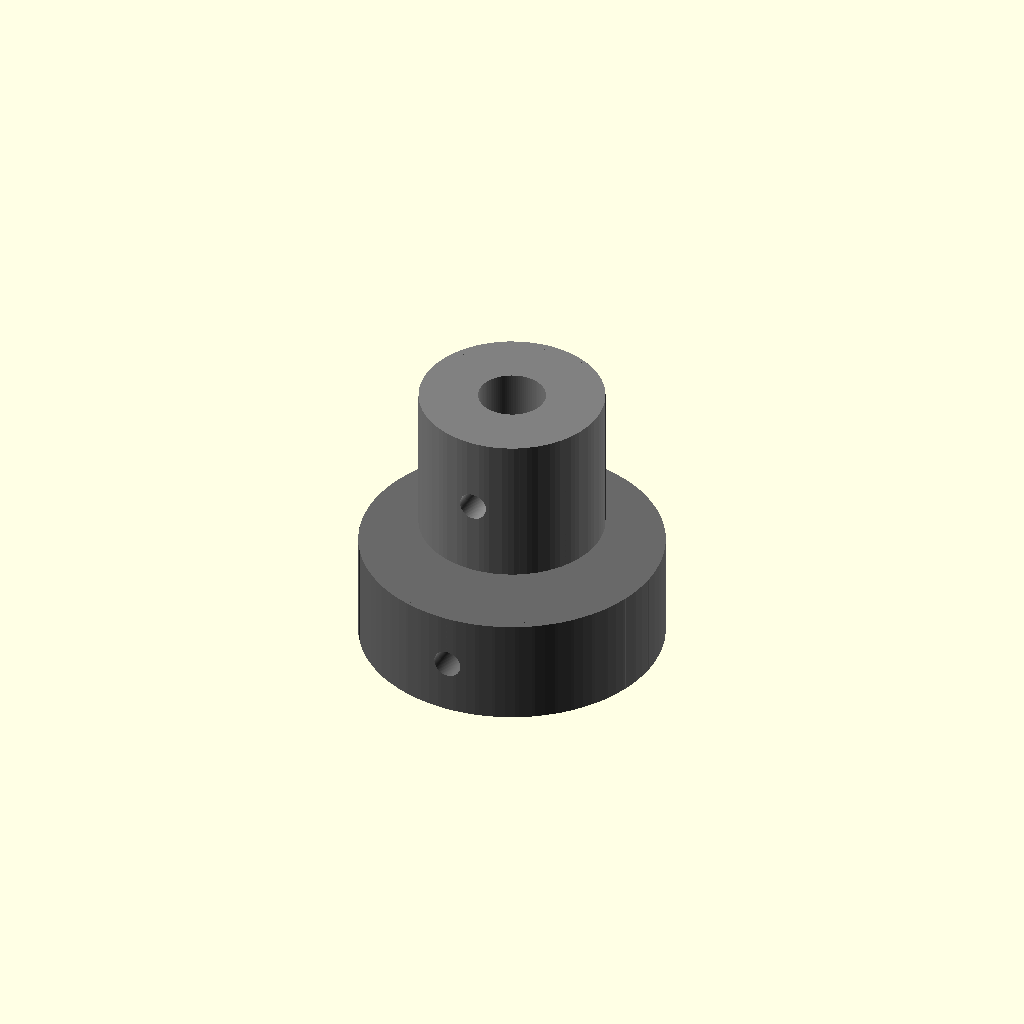
Cell 1: the model at its default parameters.
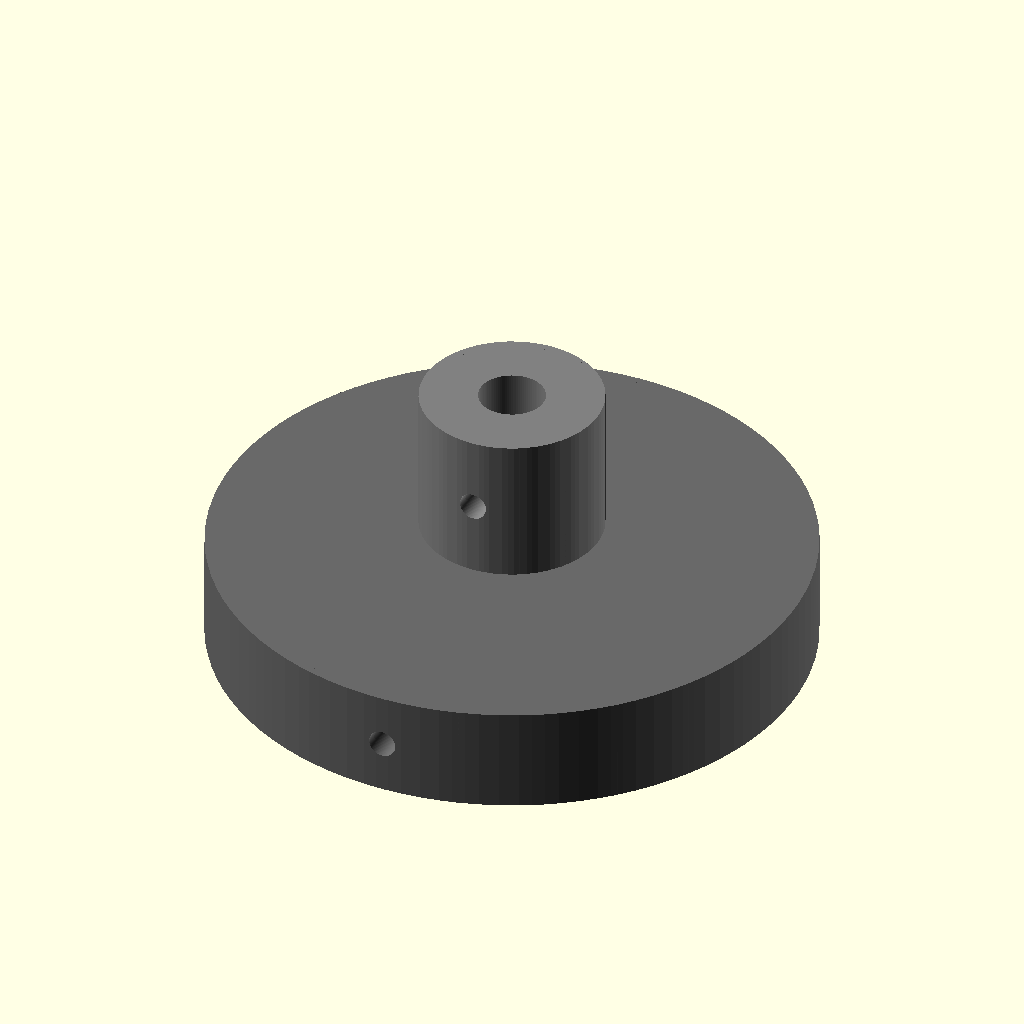
Cell 2: the same model with lower_od = 56.
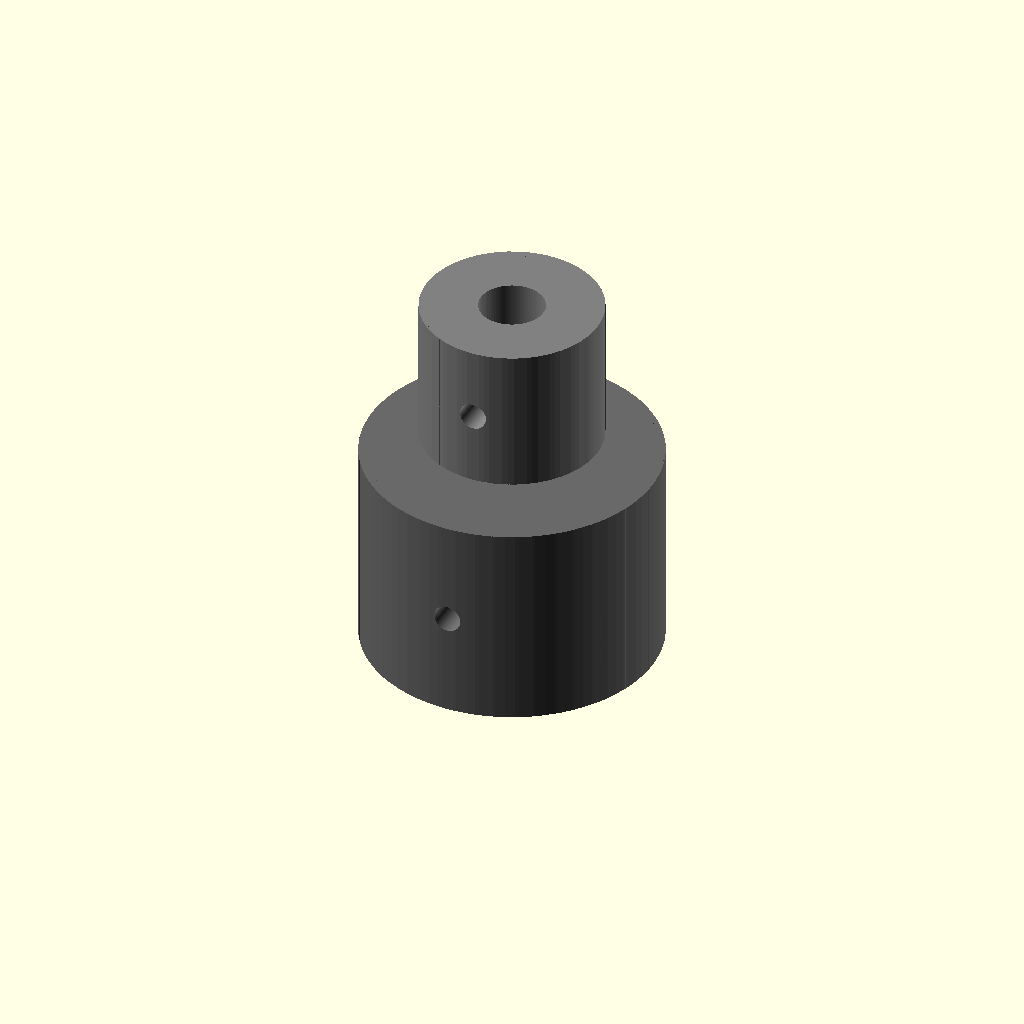
Cell 3: lower_h = 20 (everything else at default).
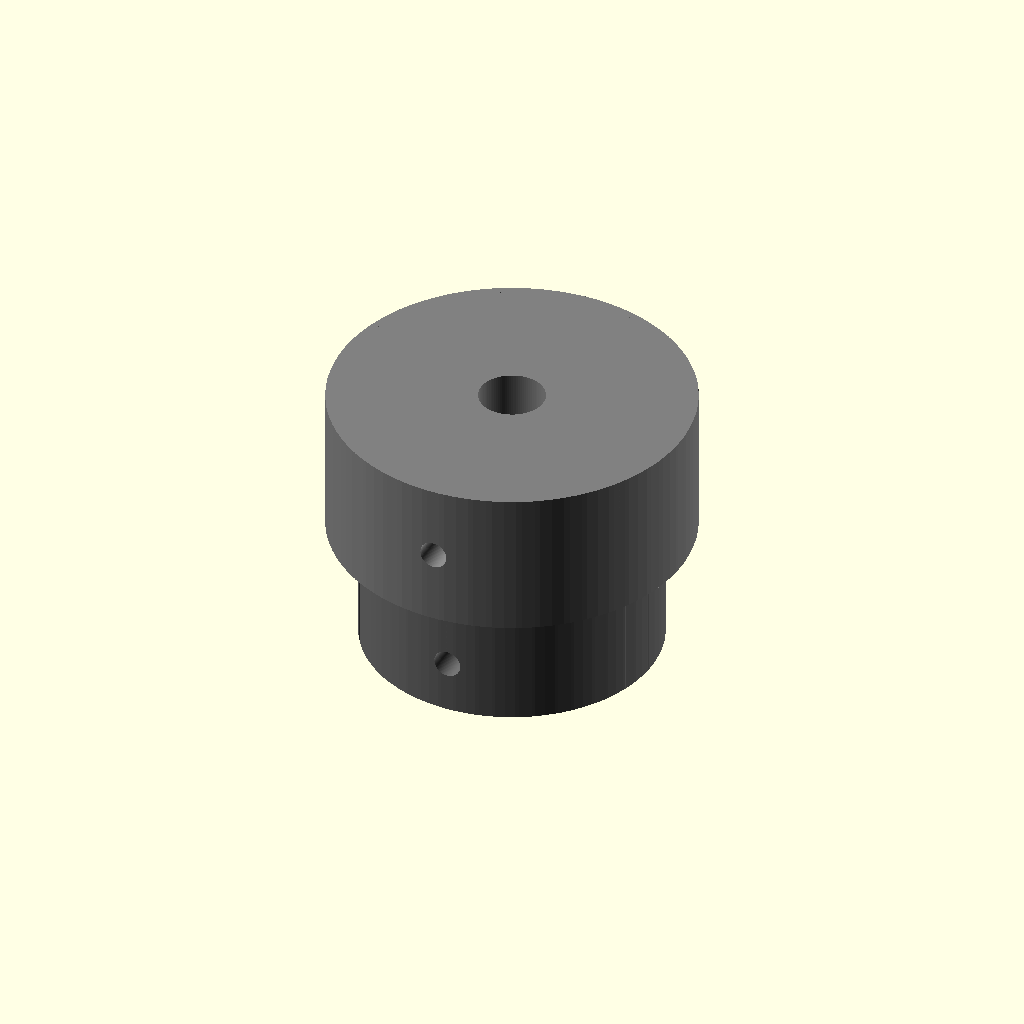
Cell 4 — upper_od set to 34, the other parameters unchanged.
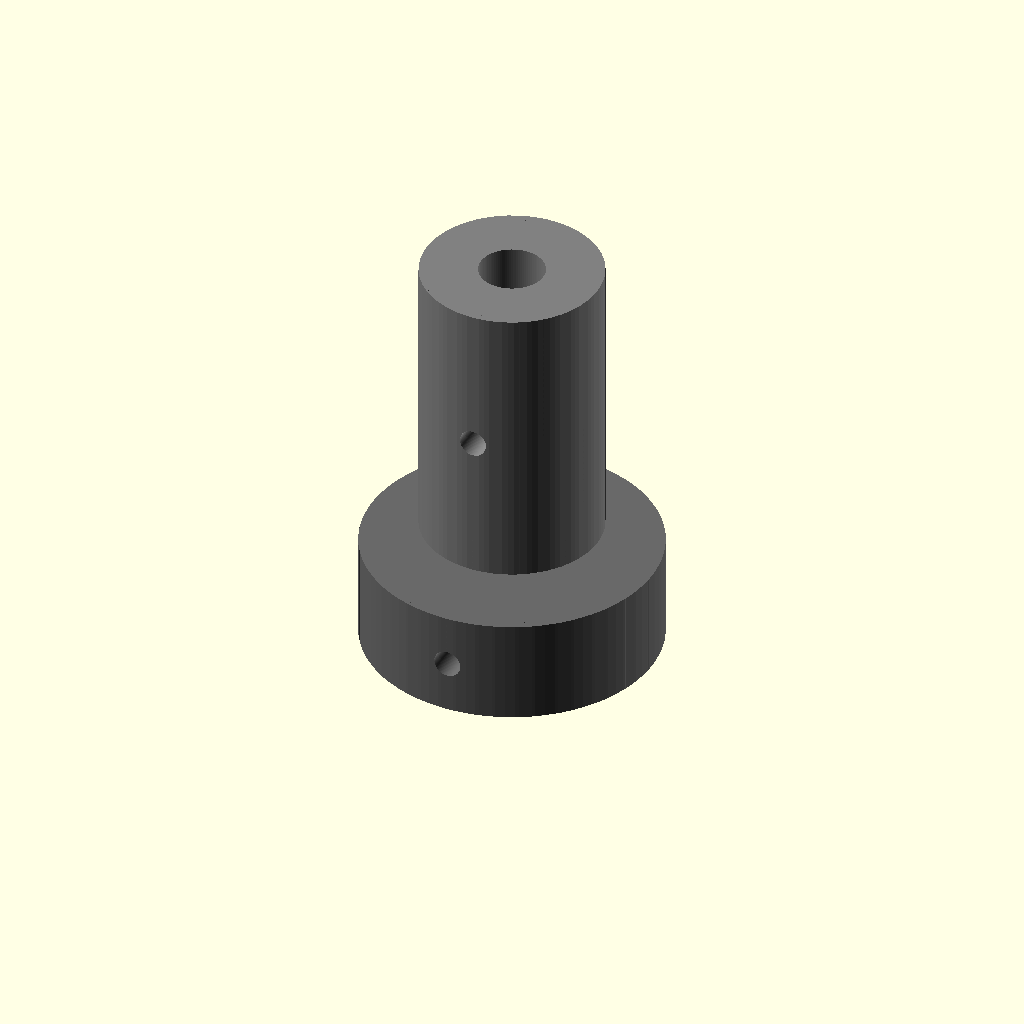
Cell 5 — upper_h set to 28, the other parameters unchanged.
All cells are drawn from one camera (rotation 55°, 0°, 25°, orthographic, colour scheme Cornfield), so only the parameter changes between them.
Source of the model, CAD/Dual_concentric_knob_v1/737_MIP_dual_concentric_knob_v1.scad:
/*
  Provisional dual-concentric encoder knob covers.
  Shaft bores MUST be updated after measuring the selected encoder.
*/

$fn = 96;
part = "assembly";

lower_od = 28;
lower_h = 10;
lower_bore = 8.2; // provisional outer shaft
upper_od = 17;
upper_h = 14;
upper_bore = 6.2; // provisional inner shaft
wall_min = 2.4;
knurl_count = 24;
knurl_depth = 0.7;

module grip_body(od,h,bore) {
    difference() {
        union() {
            cylinder(h=h,d=od);
            for(a=[0:360/knurl_count:359])
                rotate([0,0,a])
                    translate([od/2-knurl_depth/2,0,h/2])
                        cube([knurl_depth,1.2,h],center=true);
        }
        translate([0,0,-0.1]) cylinder(h=h+0.2,d=bore);
        // Radial M3 grub-screw pilot; tap or use a small insert after testing.
        translate([0,-od/2-0.1,h/2]) rotate([-90,0,0])
            cylinder(h=od/2-bore/2+0.2,d=2.6);
    }
}

module lower_knob() { grip_body(lower_od,lower_h,lower_bore); }
module upper_knob() { grip_body(upper_od,upper_h,upper_bore); }

if(part=="lower") lower_knob();
else if(part=="upper") upper_knob();
else {
    color("dimgray") lower_knob();
    color("gray") translate([0,0,lower_h+2]) upper_knob();
}
Customizer parameters (derived from the source; name, type, default, range or options):
part: string, default "assembly"
lower_od: number, default 28
lower_h: number, default 10
lower_bore: number, default 8.2
upper_od: number, default 17
upper_h: number, default 14
upper_bore: number, default 6.2
wall_min: number, default 2.4
knurl_count: number, default 24
knurl_depth: number, default 0.7
